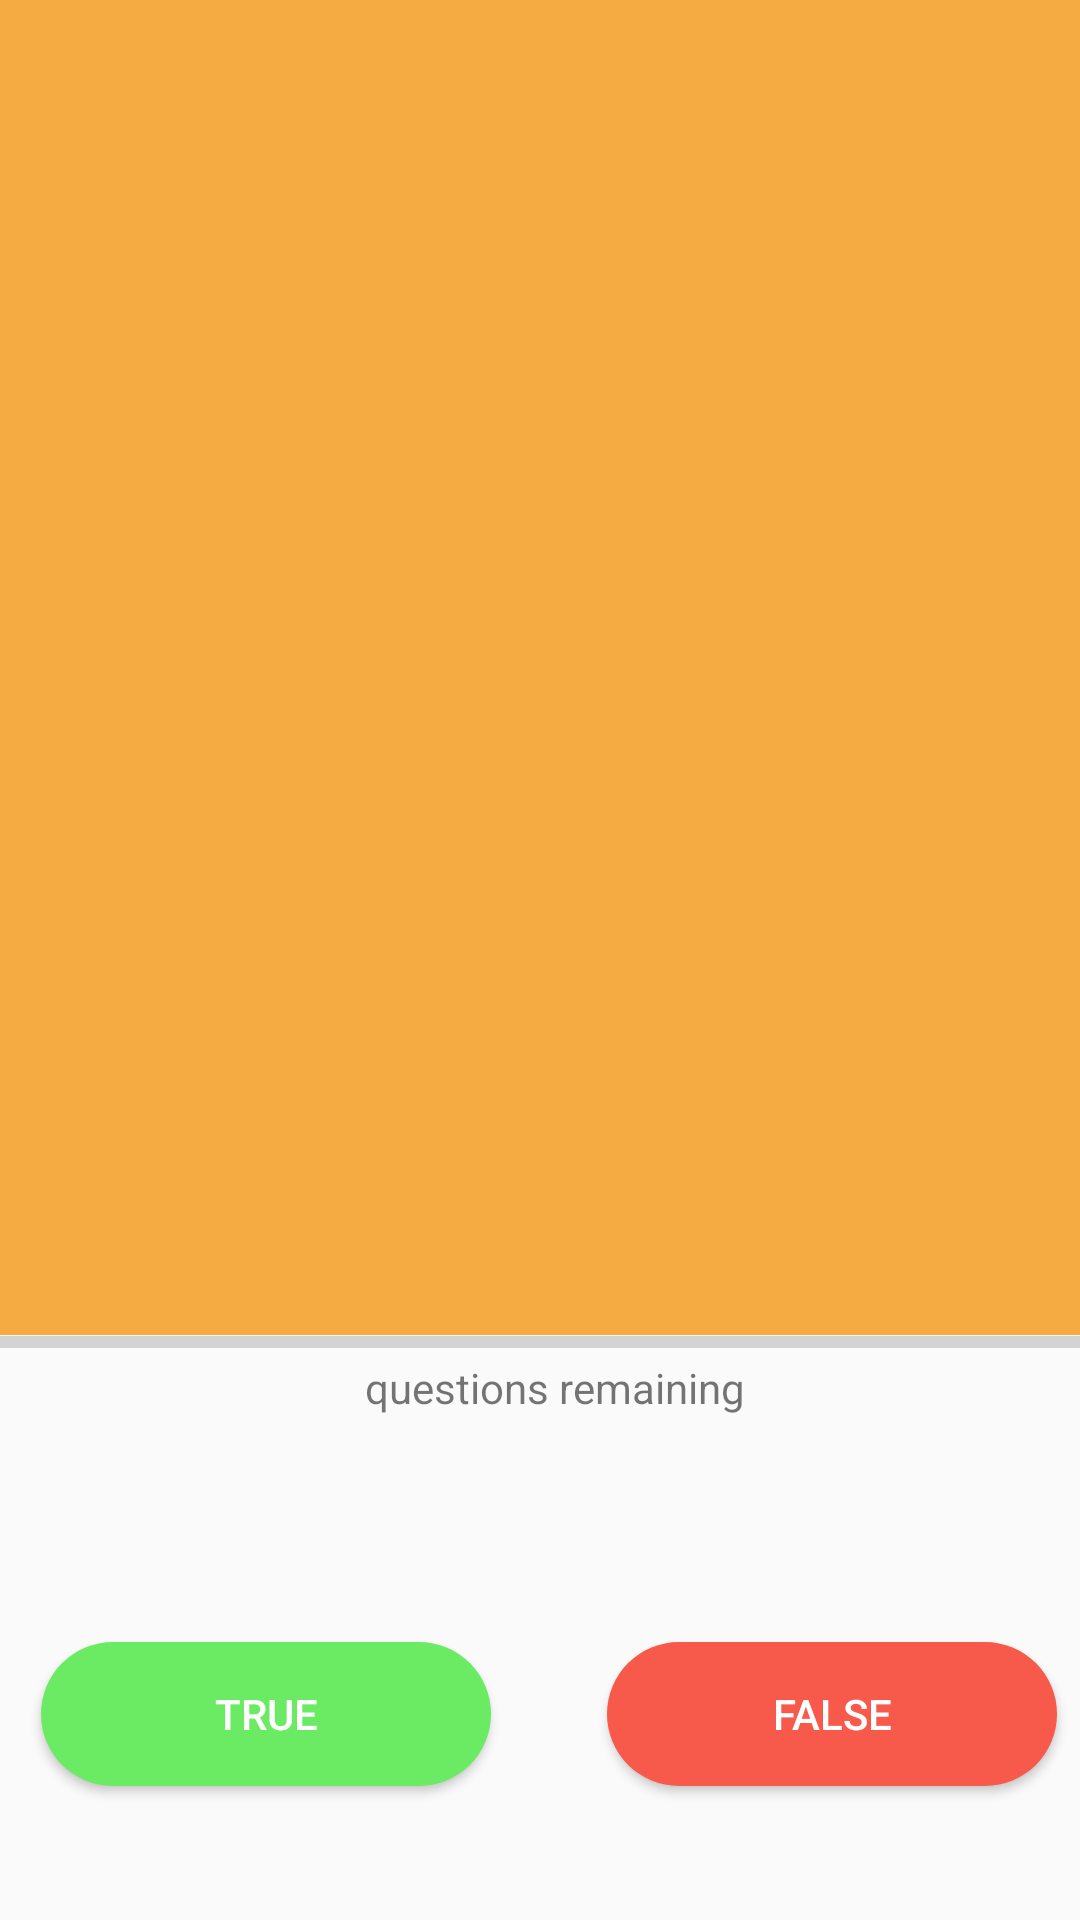

This screen was rendered from an Android layout file. Write that file and the resources it references.
<!-- AndroidManifest.xml: application theme AppTheme -->
<!-- res/layout/activity_quiz.xml -->
<?xml version="1.0" encoding="utf-8"?>
<androidx.constraintlayout.widget.ConstraintLayout xmlns:android="http://schemas.android.com/apk/res/android"
    xmlns:app="http://schemas.android.com/apk/res-auto"
    xmlns:tools="http://schemas.android.com/tools"
    android:layout_width="match_parent"
    android:layout_height="match_parent"
    tools:context=".QuizActivity">

    <androidx.constraintlayout.widget.Guideline
        android:id="@+id/guideline14"
        android:layout_width="wrap_content"
        android:layout_height="wrap_content"
        android:orientation="vertical"
        app:layout_constraintGuide_percent="0.06295754" />

    <androidx.constraintlayout.widget.Guideline
        android:id="@+id/guideline16"
        android:layout_width="wrap_content"
        android:layout_height="wrap_content"
        android:orientation="vertical"
        app:layout_constraintGuide_percent="0.59" />

    <androidx.constraintlayout.widget.Guideline
        android:id="@+id/guideline15"
        android:layout_width="wrap_content"
        android:layout_height="wrap_content"
        android:orientation="vertical"
        app:layout_constraintGuide_percent="0.43" />

    <androidx.constraintlayout.widget.Guideline
        android:id="@+id/guideline17"
        android:layout_width="wrap_content"
        android:layout_height="wrap_content"
        android:orientation="vertical"
        app:layout_constraintGuide_percent="0.9531479" />

    <FrameLayout
        android:id="@+id/frameLayout2"
        android:layout_width="0dp"
        android:layout_height="0dp"
        android:background="@color/colorPrimary"
        app:layout_constraintBottom_toTopOf="@+id/guideline"
        app:layout_constraintEnd_toEndOf="parent"
        app:layout_constraintHorizontal_bias="1.0"
        app:layout_constraintStart_toStartOf="parent"
        app:layout_constraintTop_toTopOf="parent">

        <TextView
            android:id="@+id/quiz_question"
            android:layout_width="346dp"
            android:layout_height="155dp"
            android:layout_gravity="center"
            android:text="@string/quiz_question"
            android:textAlignment="center"
            android:textColor="@android:color/white"
            android:textSize="28sp"
            android:textStyle="bold"></TextView>

    </FrameLayout>

    <androidx.constraintlayout.widget.Guideline
        android:id="@+id/guideline"
        android:layout_width="wrap_content"
        android:layout_height="wrap_content"
        android:orientation="horizontal"
        app:layout_constraintGuide_percent="0.6950904" />

    <ProgressBar
        android:id="@+id/progressBar"
        style="?android:attr/progressBarStyleHorizontal"
        android:layout_width="0dp"
        android:layout_height="5dp"
        android:progressTint="@color/colorTrue"
        app:layout_constraintEnd_toEndOf="parent"
        app:layout_constraintHorizontal_bias="0.0"
        app:layout_constraintStart_toStartOf="parent"
        app:layout_constraintTop_toBottomOf="@+id/frameLayout2" />

    <Button
        android:id="@+id/true_button"
        android:layout_width="150dp"
        android:layout_height="wrap_content"
        android:background="@drawable/rounded_corner_button_true"
        android:text="@string/true_button"
        android:textColor="@android:color/white"
        app:layout_constraintBottom_toTopOf="@+id/guideline13"
        app:layout_constraintEnd_toStartOf="@+id/guideline15"
        app:layout_constraintStart_toStartOf="@+id/guideline14"
        app:layout_constraintTop_toTopOf="@+id/guideline12" />

    <Button
        android:id="@+id/false_button"
        android:layout_width="150dp"
        android:layout_height="wrap_content"
        android:background="@drawable/rounded_corner_button_false"
        android:text="@string/false_button"
        android:textColor="@android:color/white"
        app:layout_constraintBottom_toTopOf="@+id/guideline13"
        app:layout_constraintEnd_toStartOf="@+id/guideline17"
        app:layout_constraintHorizontal_bias="0.534"
        app:layout_constraintStart_toStartOf="@+id/guideline16"
        app:layout_constraintTop_toTopOf="@+id/guideline12"
        app:layout_constraintVertical_bias="0.484" />

    <TextView
        android:id="@+id/questions_left"
        android:layout_width="wrap_content"
        android:layout_height="wrap_content"
        android:layout_marginTop="8dp"
        android:layout_marginEnd="5dp"
        android:layout_marginRight="5dp"
        app:layout_constraintEnd_toStartOf="@+id/questions_completed"
        app:layout_constraintTop_toBottomOf="@+id/frameLayout2" />

    <TextView
        android:id="@+id/questions_completed"
        android:layout_width="wrap_content"
        android:layout_height="wrap_content"
        android:layout_marginStart="10dp"
        android:layout_marginLeft="10dp"
        android:layout_marginTop="8dp"
        android:text="@string/questions_completed"
        app:layout_constraintEnd_toEndOf="parent"
        app:layout_constraintStart_toStartOf="parent"
        app:layout_constraintTop_toBottomOf="@+id/frameLayout2" />

    <androidx.constraintlayout.widget.Guideline
        android:id="@+id/guideline12"
        android:layout_width="wrap_content"
        android:layout_height="wrap_content"
        android:orientation="horizontal"
        app:layout_constraintGuide_percent="0.85" />

    <androidx.constraintlayout.widget.Guideline
        android:id="@+id/guideline13"
        android:layout_width="wrap_content"
        android:layout_height="wrap_content"
        android:orientation="horizontal"
        app:layout_constraintGuide_percent="0.93540055" />

</androidx.constraintlayout.widget.ConstraintLayout>
<!-- resources referenced by this layout -->
<resources>
  <color name="colorPrimary">#f5aa42</color>
  <color name="colorTrue">#6aeb63</color>
  <!-- drawable rounded_corner_button_false (drawable) -->
  <?xml version="1.0" encoding="utf-8"?>
  <shape android:shape="rectangle" xmlns:android="http://schemas.android.com/apk/res/android">
      <corners android:radius="300dp"/>
      <solid android:color="@color/colorFalse"/>
  </shape>
  <!-- drawable rounded_corner_button_true (drawable) -->
  <?xml version="1.0" encoding="utf-8"?>
  <shape android:shape="rectangle" xmlns:android="http://schemas.android.com/apk/res/android">
      <corners android:radius="300dp"/>
      <solid android:color="@color/colorTrue"/>
  </shape>
  <string name="false_button">False</string>
  <string name="questions_completed">questions remaining</string>
  <string name="quiz_question" />
  <string name="true_button">True</string>
  <style name="AppTheme" parent="Theme.AppCompat.Light.NoActionBar">
          
          <item name="colorPrimary">@color/colorPrimary</item>
          <item name="colorPrimaryDark">@color/colorPrimaryDark</item>
          <item name="colorAccent">@color/colorAccent</item>
      </style>
  <color name="colorFalse">#f7594a</color>
  <color name="colorPrimaryDark">#f5aa42</color>
  <color name="colorAccent">#ffffff</color>
</resources>
